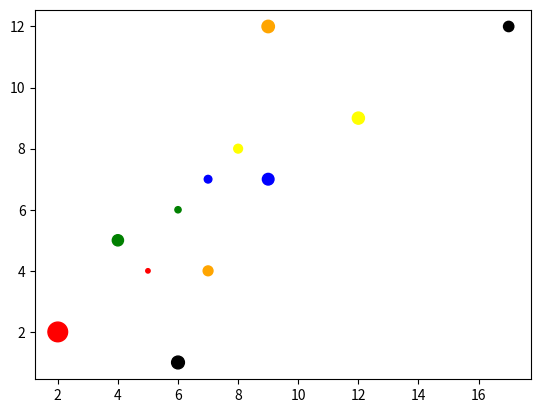

Recreate this plot in Python.
import matplotlib.pyplot as plt
import numpy as np
x=np.array([5,6,7,8,7,17,2,4,9,12,9,6])
y=np.array([4,6,7,8,4,12,2,5,7,9,12,1])
sizes=np.array([10,20,30,40,50,55,200,65,70,76,80,85])
colors=np.array(['red','green','blue','yellow','orange','black','red','green','blue','yellow','orange','black'])

plt.scatter(x,y,s=sizes,c=colors)
plt.show()